Run: headless pygame with SDL's dummy video driver; simulated clock (each Clock.tick advances the game by its frame time, no real sleeping); random seed 0; keys injected as events and as key.get_pressed() state; no mouse input.
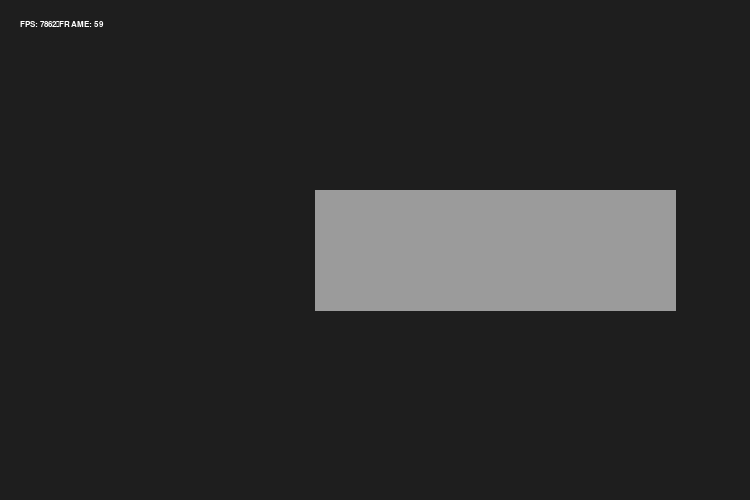
Frame 1 of 4 · flips 1–60 · no input
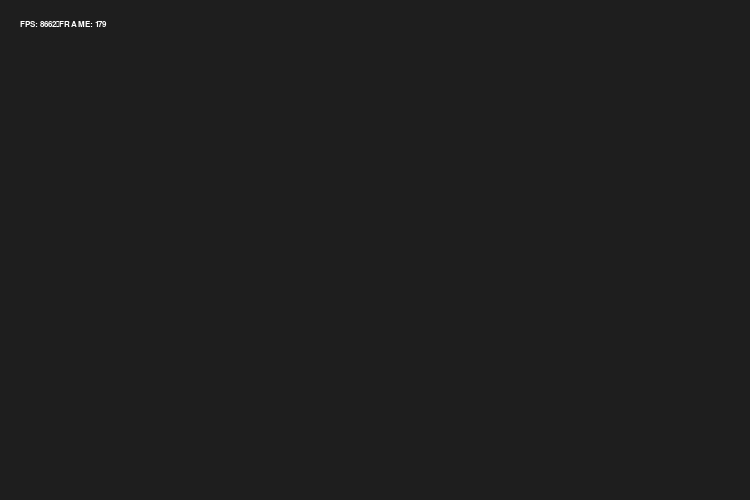
Frame 2 of 4 · flips 61–180 · tapped SPACE, RETURN · held RIGHT (→), D
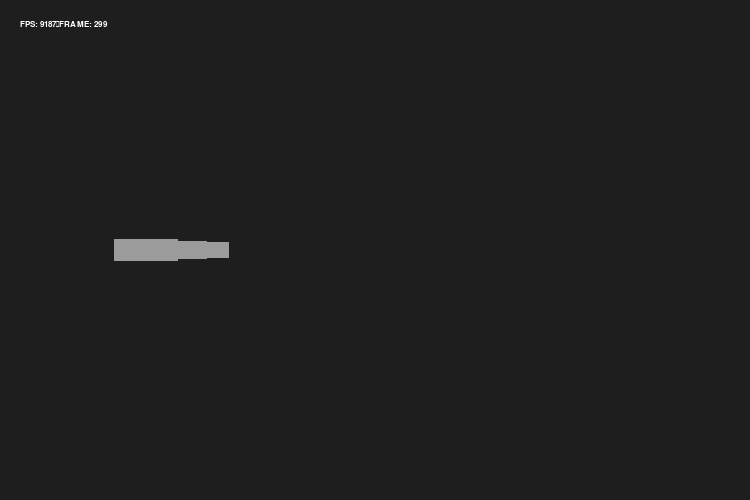
Frame 3 of 4 · flips 181–300 · held DOWN (↓), S
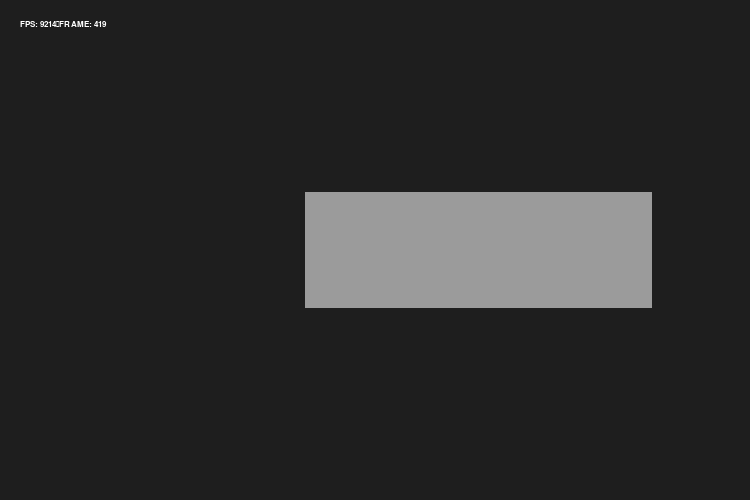
Frame 4 of 4 · flips 301–420 · held LEFT (←), A, UP (↑), W

The pygame program that drew these frames:

import math
import time

import pygame

pygame.init()


#system setup
screen_size = (750, 500)
desired_fps = 60

print(pygame.display.get_desktop_sizes())

screen = pygame.display.set_mode(screen_size)
pygame.display.set_caption("super cool graphics testing")
clock = pygame.time.Clock()

running = True

system_font = pygame.font.SysFont("Times New Roman", 12)

#rendering variables
focalLength = 300
moveSpeed = 10
targetTransform = [0, 0, 0]
targetRotation = [0, 0, 0]
clippingDistance = 50
frame = 0
doOpacity = False
startTime = time.time()
depthBuffer = []
drawOrder = []

cubePoints = [
    [-50,-50,50],
    [50,-50,50],
    [50,50,50],
    [-50,50,50],
    [-50,-50,150],
    [50,-50,150],
    [50,50,150],
    [-50,50,150]
    ]
    
planePoints = [
    [-50,-50,0],
    [50,-50,0],
    [50,50,0],
    [-50,50,0]
]

#point data, position, color
objects = [
    [planePoints, [0,0,250], (155,155,155)],
    [planePoints, [100,0,250], (155,155,155)],
    [planePoints, [200,0,250], (155,155,155)],
    [planePoints, [0,0,500], (155,155,155)],
    [planePoints, [100,0,500], (155,155,155)],
    [planePoints, [200,0,500], (155,155,155)],
    [planePoints, [0,0,750], (155,155,155)],
    [planePoints, [100,0,750], (155,155,155)],
    [planePoints, [200,0,750], (155,155,155)]
]

def get_FPS():
    
        
    fps = int(frame / (time.time() - startTime))

    return fps
        
def onKeyHold(keys):
    ry = targetRotation[1]

    if keys[pygame.key.key_code('r')] == True:
        targetTransform[1] += moveSpeed
    if keys[pygame.key.key_code('f')] == True:
        targetTransform[1] -= moveSpeed
        
    if keys[pygame.key.key_code('q')] == True:
        targetRotation[1] += 0.01
    if keys[pygame.key.key_code('e')] == True:
        targetRotation[1] -= 0.01
        
    if keys[pygame.key.key_code('a')] == True:
        targetTransform[0] += math.cos(ry) * moveSpeed
        targetTransform[2] += math.sin(ry) * moveSpeed
    if keys[pygame.key.key_code('d')] == True:
        targetTransform[0] -= math.cos(ry) * moveSpeed
        targetTransform[2] -= math.sin(ry) * moveSpeed
        
    if keys[pygame.key.key_code('s')] == True:
        targetTransform[0] -= math.sin(ry) * moveSpeed
        targetTransform[2] += math.cos(ry) * moveSpeed
    if keys[pygame.key.key_code('w')] == True:
        targetTransform[0] += math.sin(ry) * moveSpeed
        targetTransform[2] -= math.cos(ry) * moveSpeed

def rotatePoints(points, rotation):
    
    rotatedPoints = []
    #rx = rotation[0]
    ry = rotation[1]
    #rz = rotation[2]
    
    for point in points:
        x = point[0]
        y = point[1]
        z = point[2]
        
        rotatedPoints.append(
            [
                z * math.sin(ry) + x * math.cos(ry),
                y,
                z * math.cos(ry) - x * math.sin(ry)
            ]
        )
        
    return rotatedPoints

def transformPoints(points, transform):
    
    transformedPoints = []
    tx = transform[0]
    ty = transform[1]
    tz = transform[2]
    
    for point in points:
        x = point[0]
        y = point[1]
        z = point[2]
        
        transformedPoints.append(
            [
                x + tx,
                y + ty,
                z + tz
            ]
        )
        
    return transformedPoints

def projectPoints(points, focal):
    
    flatPoints = []
    for point in points:
        if point[2] < 1:
            continue
        
        x = point[0]
        y = point[1]
        z = point[2]
        flatPoints.append([focal * (x / z) + (screen_size[0] / 2), focal * (y / z) + (screen_size[1] / 2)])
    
    return flatPoints
    
def renderObject(objectID):
    points = objects[objectID][0]
    position = objects[objectID][1]
    color = objects[objectID][2]
    
    transformedPoints = transformPoints(points, [
        targetTransform[0] + position[0],
        targetTransform[1] + position[1],
        targetTransform[2] + position[2]
        ])
    
    rotatedPoints = rotatePoints(transformedPoints, targetRotation)
    
    flatPoints = projectPoints(rotatedPoints, focalLength)
    
    if len(flatPoints) < 4:
        return
    
    zValues = []
    for point in rotatedPoints:
        zValues.append(point[2])
    
    
    #populate debth buffer with current object's id and max z value
    depthBuffer[objectID] = ([objectID, max(zValues)])
        
        
    xValues = []
    yValues = []
    for point in flatPoints:
        xValues.append(point[0])
        yValues.append(point[1])
        
    #opacity = abs(min(100, (min(zValues)-clippingDistance))) if doOpacity else 100
    
    if len(flatPoints) >= 4 and not (max(xValues) <= 0 or min(xValues) >= screen_size[0]):
        for i in range(0, len(flatPoints), 4):

            pygame.draw.polygon(
                screen,
                color,
                [
                (flatPoints[i][0],
                flatPoints[i][1]),

                (flatPoints[i + 1][0],
                flatPoints[i + 1][1]),

                (flatPoints[i + 2][0],
                flatPoints[i + 2][1]),

                (flatPoints[i + 3][0],
                flatPoints[i + 3][1])
                ],
                width=0
                )

def sortKey(obj):
    return obj[1]

def onStep():
    global frame
    global drawOrder

    if frame == 0:
        initialize()

    data_string = f"FPS: {get_FPS()}\nFRAME: {frame}"

    screen.blit(system_font.render(data_string, True, (255, 255, 255)), (20, 20))
    
    frame += 1
    
    drawOrder = list(depthBuffer)
    
    drawOrder.sort(key=sortKey, reverse=True)

    for obj in drawOrder:
        renderObject(obj[0])
    
def initialize():
    
    for i in range(len(objects)):
        depthBuffer.append([i, 100])
        renderObject(i)
    
while running:


    screen.fill((30, 30, 30)) #clear screen

    onStep() #main loop

    for event in pygame.event.get():
        if event.type == pygame.QUIT:
            running = False

    onKeyHold(pygame.key.get_pressed()) #get input

    pygame.display.flip() #render everything
    clock.tick(desired_fps) #60 fps
